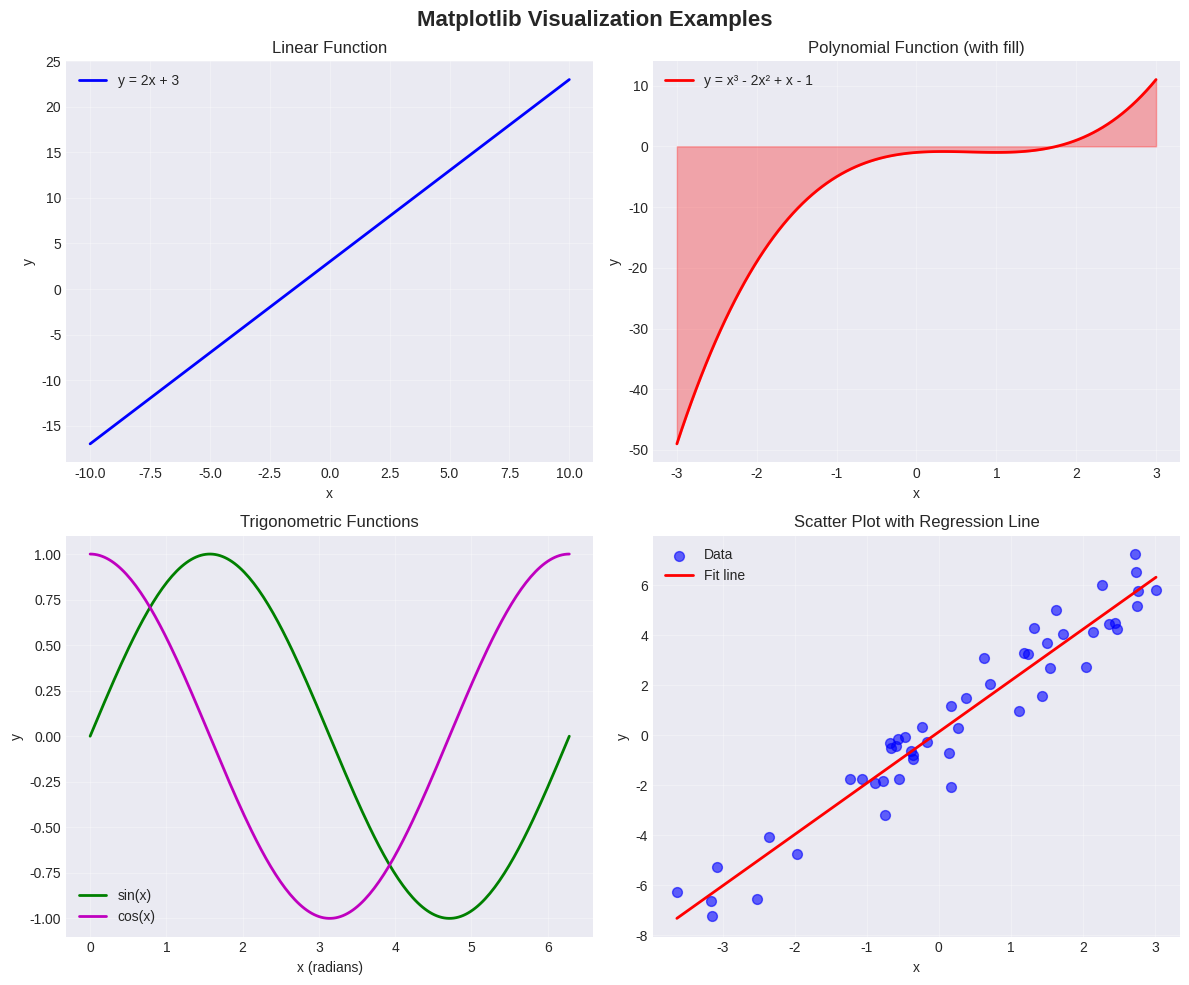
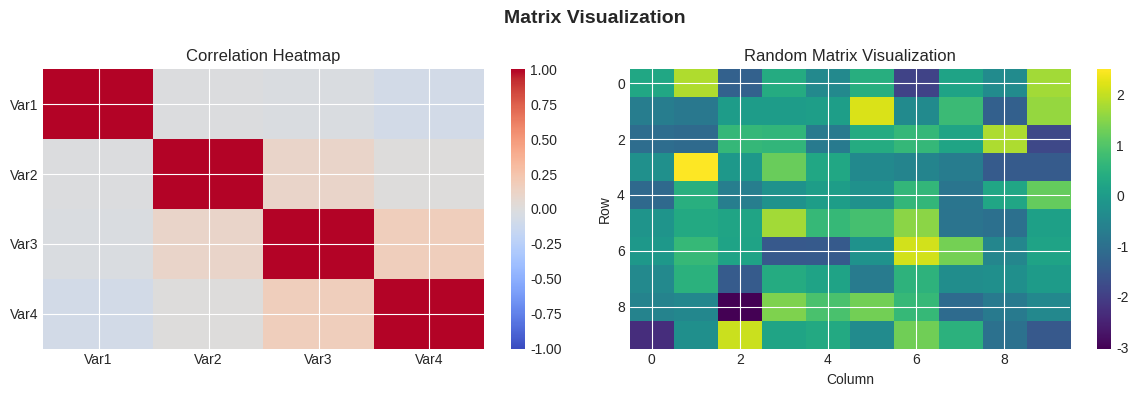
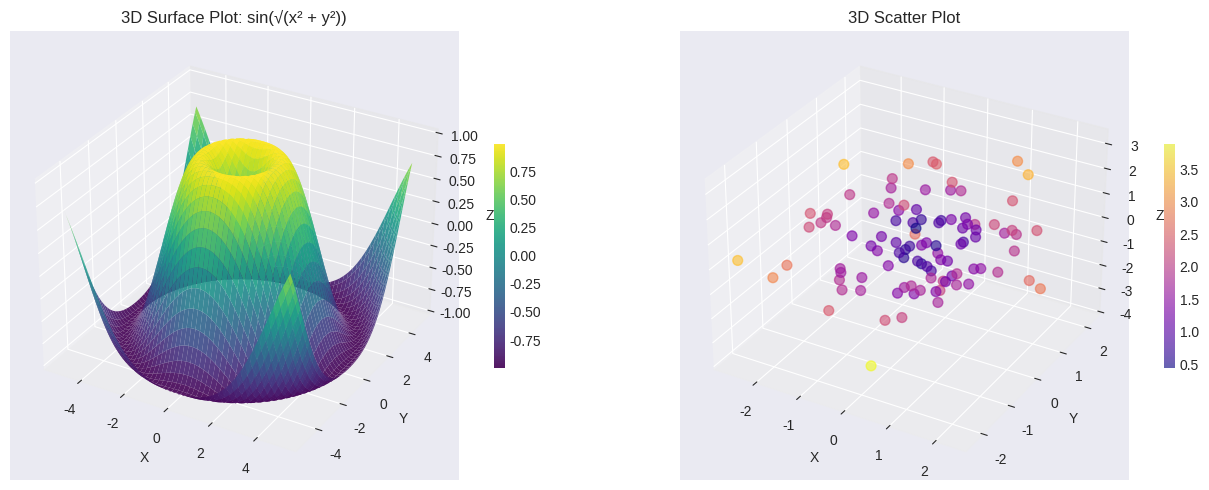
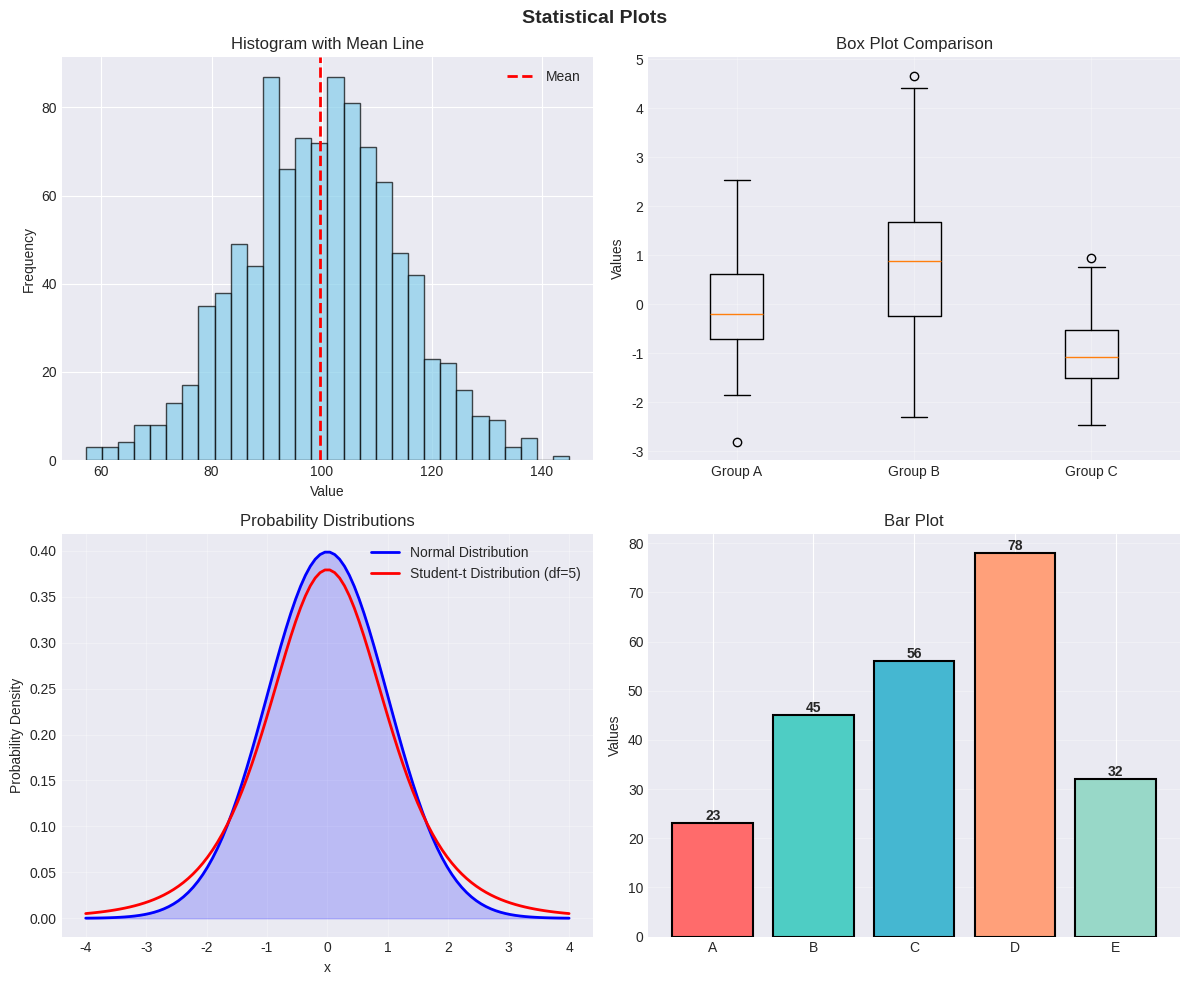
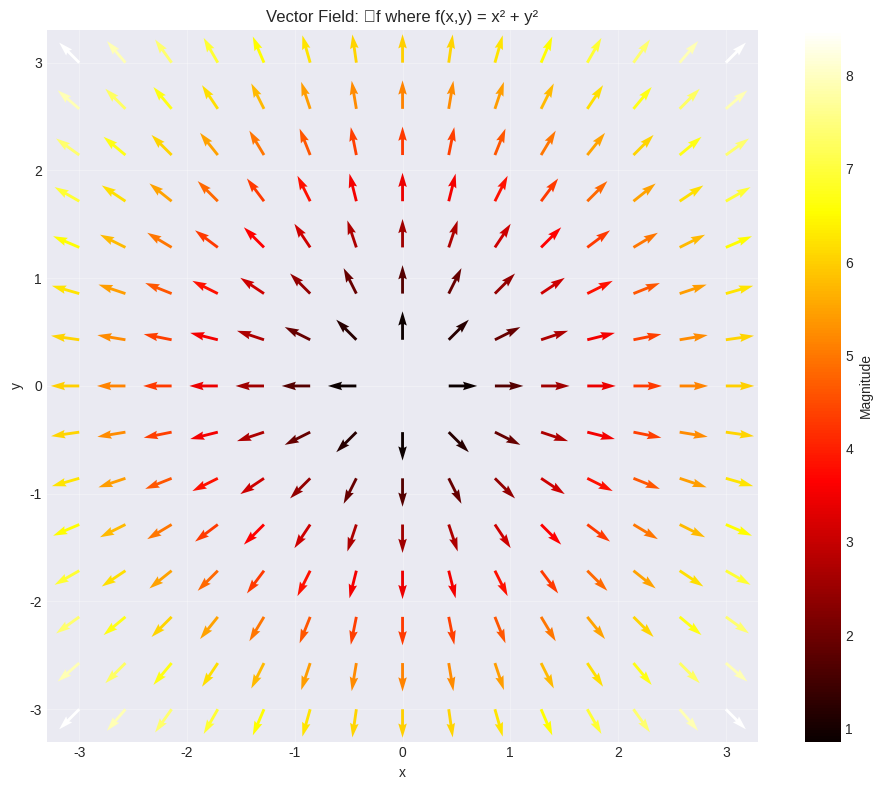
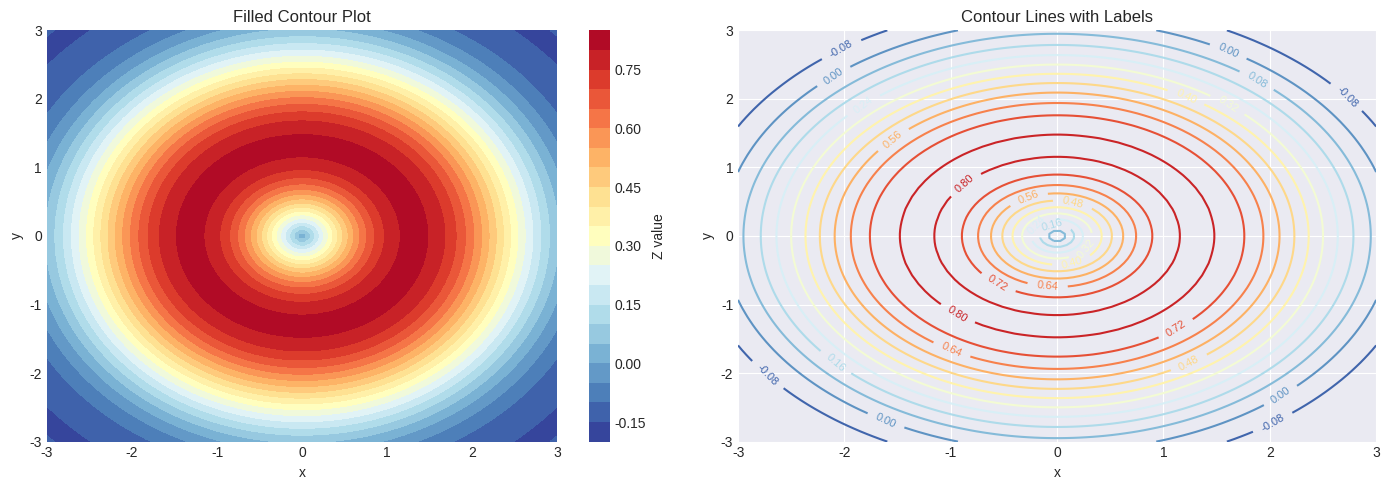

Write Python code to recreate these figures, in order.
"""
Matplotlib Visualization Examples for Linear Algebra
Demonstrates various plot types similar to MATLAB
"""

import numpy as np
import matplotlib.pyplot as plt
from scipy import stats

# Set style for better-looking plots
plt.style.use('seaborn-v0_8-darkgrid')

# ============================================
# 1. Basic Line Plots
# ============================================

fig, axes = plt.subplots(2, 2, figsize=(12, 10))
fig.suptitle('Matplotlib Visualization Examples', fontsize=16, fontweight='bold')

# Linear function
x = np.linspace(-10, 10, 100)
y1 = 2*x + 3
axes[0, 0].plot(x, y1, 'b-', linewidth=2, label='y = 2x + 3')
axes[0, 0].grid(True, alpha=0.3)
axes[0, 0].set_title('Linear Function')
axes[0, 0].set_xlabel('x')
axes[0, 0].set_ylabel('y')
axes[0, 0].legend()

# Polynomial function
x = np.linspace(-3, 3, 100)
y2 = x**3 - 2*x**2 + x - 1
axes[0, 1].plot(x, y2, 'r-', linewidth=2, label='y = x³ - 2x² + x - 1')
axes[0, 1].fill_between(x, y2, alpha=0.3, color='red')
axes[0, 1].grid(True, alpha=0.3)
axes[0, 1].set_title('Polynomial Function (with fill)')
axes[0, 1].set_xlabel('x')
axes[0, 1].set_ylabel('y')
axes[0, 1].legend()

# Trigonometric functions
x = np.linspace(0, 2*np.pi, 200)
y_sin = np.sin(x)
y_cos = np.cos(x)
axes[1, 0].plot(x, y_sin, 'g-', linewidth=2, label='sin(x)')
axes[1, 0].plot(x, y_cos, 'm-', linewidth=2, label='cos(x)')
axes[1, 0].grid(True, alpha=0.3)
axes[1, 0].set_title('Trigonometric Functions')
axes[1, 0].set_xlabel('x (radians)')
axes[1, 0].set_ylabel('y')
axes[1, 0].legend()

# Multiple scatter plots with regression line
x_scatter = np.random.randn(50) * 2
y_scatter = 2 * x_scatter + np.random.randn(50)
z = np.polyfit(x_scatter, y_scatter, 1)
p = np.poly1d(z)
x_line = np.linspace(x_scatter.min(), x_scatter.max(), 100)
axes[1, 1].scatter(x_scatter, y_scatter, color='blue', s=50, alpha=0.6, label='Data')
axes[1, 1].plot(x_line, p(x_line), 'r-', linewidth=2, label='Fit line')
axes[1, 1].grid(True, alpha=0.3)
axes[1, 1].set_title('Scatter Plot with Regression Line')
axes[1, 1].set_xlabel('x')
axes[1, 1].set_ylabel('y')
axes[1, 1].legend()

plt.tight_layout()
plt.savefig('matplotlib_example_1.png', dpi=150, bbox_inches='tight')
print("✓ Saved: matplotlib_example_1.png")

# ============================================
# 2. Heatmaps and Matrix Visualization
# ============================================

fig, axes = plt.subplots(1, 2, figsize=(12, 4))
fig.suptitle('Matrix Visualization', fontsize=14, fontweight='bold')

# Create a correlation matrix
data = np.random.randn(100, 4)
correlation_matrix = np.corrcoef(data.T)
im1 = axes[0].imshow(correlation_matrix, cmap='coolwarm', aspect='auto', vmin=-1, vmax=1)
axes[0].set_title('Correlation Heatmap')
axes[0].set_xticks(range(4))
axes[0].set_yticks(range(4))
axes[0].set_xticklabels(['Var1', 'Var2', 'Var3', 'Var4'])
axes[0].set_yticklabels(['Var1', 'Var2', 'Var3', 'Var4'])
plt.colorbar(im1, ax=axes[0])

# Create a random matrix
random_matrix = np.random.randn(10, 10)
im2 = axes[1].imshow(random_matrix, cmap='viridis', aspect='auto')
axes[1].set_title('Random Matrix Visualization')
axes[1].set_xlabel('Column')
axes[1].set_ylabel('Row')
plt.colorbar(im2, ax=axes[1])

plt.tight_layout()
plt.savefig('matplotlib_example_2.png', dpi=150, bbox_inches='tight')
print("✓ Saved: matplotlib_example_2.png")

# ============================================
# 3. 3D Plots
# ============================================

from mpl_toolkits.mplot3d import Axes3D

fig = plt.figure(figsize=(14, 5))

# 3D Surface plot
ax1 = fig.add_subplot(121, projection='3d')
x = np.linspace(-5, 5, 100)
y = np.linspace(-5, 5, 100)
X, Y = np.meshgrid(x, y)
Z = np.sin(np.sqrt(X**2 + Y**2))
surf = ax1.plot_surface(X, Y, Z, cmap='viridis', alpha=0.9)
ax1.set_title('3D Surface Plot: sin(√(x² + y²))')
ax1.set_xlabel('X')
ax1.set_ylabel('Y')
ax1.set_zlabel('Z')
fig.colorbar(surf, ax=ax1, shrink=0.5)

# 3D Scatter plot
ax2 = fig.add_subplot(122, projection='3d')
n_points = 100
x_3d = np.random.randn(n_points)
y_3d = np.random.randn(n_points)
z_3d = np.random.randn(n_points)
colors = np.sqrt(x_3d**2 + y_3d**2 + z_3d**2)
scatter = ax2.scatter(x_3d, y_3d, z_3d, c=colors, cmap='plasma', s=50, alpha=0.6)
ax2.set_title('3D Scatter Plot')
ax2.set_xlabel('X')
ax2.set_ylabel('Y')
ax2.set_zlabel('Z')
fig.colorbar(scatter, ax=ax2, shrink=0.5)

plt.tight_layout()
plt.savefig('matplotlib_example_3.png', dpi=150, bbox_inches='tight')
print("✓ Saved: matplotlib_example_3.png")

# ============================================
# 4. Histograms and Statistical Plots
# ============================================

fig, axes = plt.subplots(2, 2, figsize=(12, 10))
fig.suptitle('Statistical Plots', fontsize=14, fontweight='bold')

# Histogram
data_hist = np.random.normal(100, 15, 1000)
axes[0, 0].hist(data_hist, bins=30, color='skyblue', edgecolor='black', alpha=0.7)
axes[0, 0].axvline(np.mean(data_hist), color='red', linestyle='--', linewidth=2, label='Mean')
axes[0, 0].set_title('Histogram with Mean Line')
axes[0, 0].set_xlabel('Value')
axes[0, 0].set_ylabel('Frequency')
axes[0, 0].legend()

# Box plot
box_data = [np.random.normal(0, 1, 100), 
            np.random.normal(1, 1.5, 100),
            np.random.normal(-1, 0.8, 100)]
axes[0, 1].boxplot(box_data, labels=['Group A', 'Group B', 'Group C'])
axes[0, 1].set_title('Box Plot Comparison')
axes[0, 1].set_ylabel('Values')
axes[0, 1].grid(True, alpha=0.3)

# Probability distribution
x_dist = np.linspace(-4, 4, 100)
y_normal = stats.norm.pdf(x_dist, 0, 1)
y_student = stats.t.pdf(x_dist, df=5)
axes[1, 0].plot(x_dist, y_normal, 'b-', linewidth=2, label='Normal Distribution')
axes[1, 0].plot(x_dist, y_student, 'r-', linewidth=2, label='Student-t Distribution (df=5)')
axes[1, 0].fill_between(x_dist, y_normal, alpha=0.2, color='blue')
axes[1, 0].set_title('Probability Distributions')
axes[1, 0].set_xlabel('x')
axes[1, 0].set_ylabel('Probability Density')
axes[1, 0].legend()
axes[1, 0].grid(True, alpha=0.3)

# Bar plot
categories = ['A', 'B', 'C', 'D', 'E']
values = [23, 45, 56, 78, 32]
colors_bar = ['#FF6B6B', '#4ECDC4', '#45B7D1', '#FFA07A', '#98D8C8']
bars = axes[1, 1].bar(categories, values, color=colors_bar, edgecolor='black', linewidth=1.5)
axes[1, 1].set_title('Bar Plot')
axes[1, 1].set_ylabel('Values')
# Add value labels on bars
for bar in bars:
    height = bar.get_height()
    axes[1, 1].text(bar.get_x() + bar.get_width()/2., height,
                   f'{int(height)}', ha='center', va='bottom', fontweight='bold')
axes[1, 1].grid(True, alpha=0.3, axis='y')

plt.tight_layout()
plt.savefig('matplotlib_example_4.png', dpi=150, bbox_inches='tight')
print("✓ Saved: matplotlib_example_4.png")

# ============================================
# 5. Vector Field / Quiver Plot
# ============================================

fig, ax = plt.subplots(figsize=(10, 8))

x = np.linspace(-3, 3, 15)
y = np.linspace(-3, 3, 15)
X, Y = np.meshgrid(x, y)

# Gradient field of f(x,y) = x^2 + y^2
U = 2*X
V = 2*Y

# Normalize for better visualization
magnitude = np.sqrt(U**2 + V**2)
U_normalized = U / magnitude
V_normalized = V / magnitude

quiver = ax.quiver(X, Y, U_normalized, V_normalized, magnitude, cmap='hot', scale=25)
ax.set_title('Vector Field: ∇f where f(x,y) = x² + y²', fontsize=12)
ax.set_xlabel('x')
ax.set_ylabel('y')
cbar = plt.colorbar(quiver, ax=ax)
cbar.set_label('Magnitude')
ax.set_aspect('equal')
ax.grid(True, alpha=0.3)

plt.tight_layout()
plt.savefig('matplotlib_example_5.png', dpi=150, bbox_inches='tight')
print("✓ Saved: matplotlib_example_5.png")

# ============================================
# 6. Contour Plot
# ============================================

fig, axes = plt.subplots(1, 2, figsize=(14, 5))

x = np.linspace(-3, 3, 100)
y = np.linspace(-3, 3, 100)
X, Y = np.meshgrid(x, y)
Z = np.sin(np.sqrt(X**2 + Y**2)) * np.exp(-(X**2 + Y**2)/10)

# Filled contour plot
contourf = axes[0].contourf(X, Y, Z, levels=20, cmap='RdYlBu_r')
axes[0].set_title('Filled Contour Plot')
axes[0].set_xlabel('x')
axes[0].set_ylabel('y')
cbar1 = plt.colorbar(contourf, ax=axes[0])
cbar1.set_label('Z value')

# Contour lines with labels
contour = axes[1].contour(X, Y, Z, levels=15, cmap='RdYlBu_r', linewidths=1.5)
axes[1].clabel(contour, inline=True, fontsize=8)
axes[1].set_title('Contour Lines with Labels')
axes[1].set_xlabel('x')
axes[1].set_ylabel('y')

plt.tight_layout()
plt.savefig('matplotlib_example_6.png', dpi=150, bbox_inches='tight')
print("✓ Saved: matplotlib_example_6.png")

print("\n" + "="*50)
print("All visualization examples created successfully!")
print("="*50)
print("\nGenerated PNG files:")
print("  - matplotlib_example_1.png (Line plots)")
print("  - matplotlib_example_2.png (Heatmaps)")
print("  - matplotlib_example_3.png (3D plots)")
print("  - matplotlib_example_4.png (Statistical plots)")
print("  - matplotlib_example_5.png (Vector fields)")
print("  - matplotlib_example_6.png (Contour plots)")
print("\nYou can view these images in VS Code or any image viewer.")
print("Matplotlib can also display plots interactively with plt.show()")
